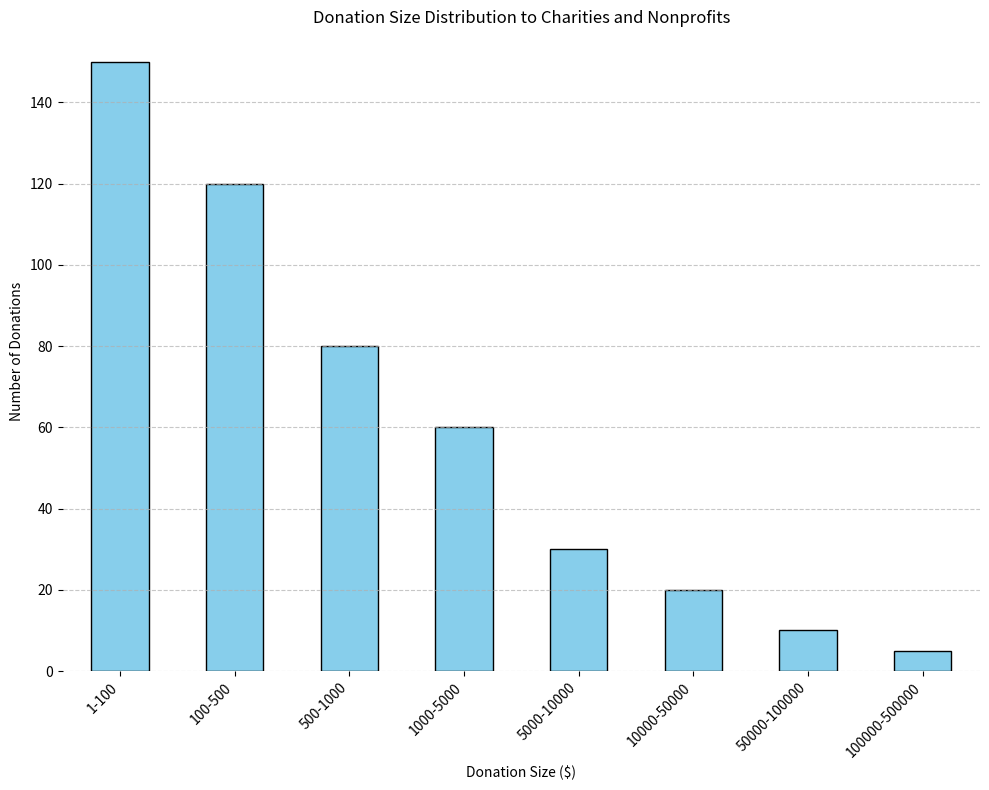

Write the Python code that produced this figure. (Note: this script raises an exception after producing the figure.)
import pandas as pd
import matplotlib.pyplot as plt

# Data preparation
data_labels = ['Donation Size ($)', 'Number of Donations']
line_labels = [
    '1-100', '100-500', '500-1000', '1000-5000', 
    '5000-10000', '10000-50000', '50000-100000', '100000-500000'
]
data = [
    150, 120, 80, 60,
    30, 20, 10, 5
]

# Creating a DataFrame
df = pd.DataFrame(data, index=line_labels, columns=[data_labels[1]])

# Plotting the histogram
plt.figure(figsize=(10, 8))
ax = plt.subplot()

df.plot(kind='bar', ax=ax, rot=0, legend=False, color='skyblue', edgecolor='black')

# Set the title and labels
ax.set_title('Donation Size Distribution to Charities and Nonprofits')
ax.set_xlabel('Donation Size ($)')
ax.set_ylabel('Number of Donations')
plt.xticks(rotation=45, ha='right')  # Rotate x labels to show them better

# Add grid and style
plt.grid(axis='y', linestyle='--', alpha=0.7)
plt.box(False)
plt.tight_layout()

# Save the image
plt.savefig('/cpfs01/user/liuqi/workspace/plotchart/data-300/histogram/png/132.png', format='png')

# Clear the current figure state
plt.clf()
